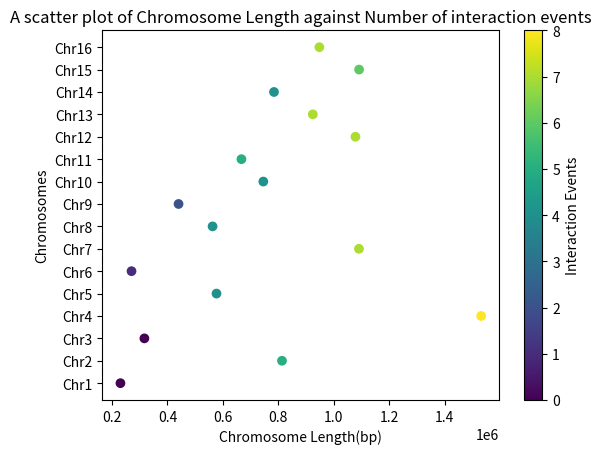

Write Python code to recreate this figure.
import matplotlib.pyplot as plt

chromosomes = ['Chr1', 'Chr2', 'Chr3', 'Chr4', 'Chr5', 'Chr6', 'Chr7', 'Chr8', 'Chr9', 'Chr10', 'Chr11', 'Chr12', 'Chr13', 'Chr14', 'Chr15', 'Chr16']  
chromosome_lengths = [230218, 813184, 316620, 1531933, 576874, 270161, 1090940, 562643, 439888, 745751, 666816, 1078177, 924431, 784333, 1091291, 948066]  
interaction_events = [0, 5, 0, 8, 4, 1, 7, 4, 2, 4, 5, 7, 7, 4, 6, 7]  # replace with your data

# Create a figure and a set of subplots
fig, ax = plt.subplots()

# Make a scatter plot
scatter = ax.scatter(chromosome_lengths, chromosomes, c=interaction_events)

# Set labels for x and y axis
ax.set_xlabel('Chromosome Length(bp)')
ax.set_ylabel('Chromosomes')


# Set a title for the plot
ax.set_title('A scatter plot of Chromosome Length against Number of interaction events')

# Create colorbar
cbar = plt.colorbar(scatter)
cbar.set_label('Interaction Events')

# Display the plot
plt.show()
